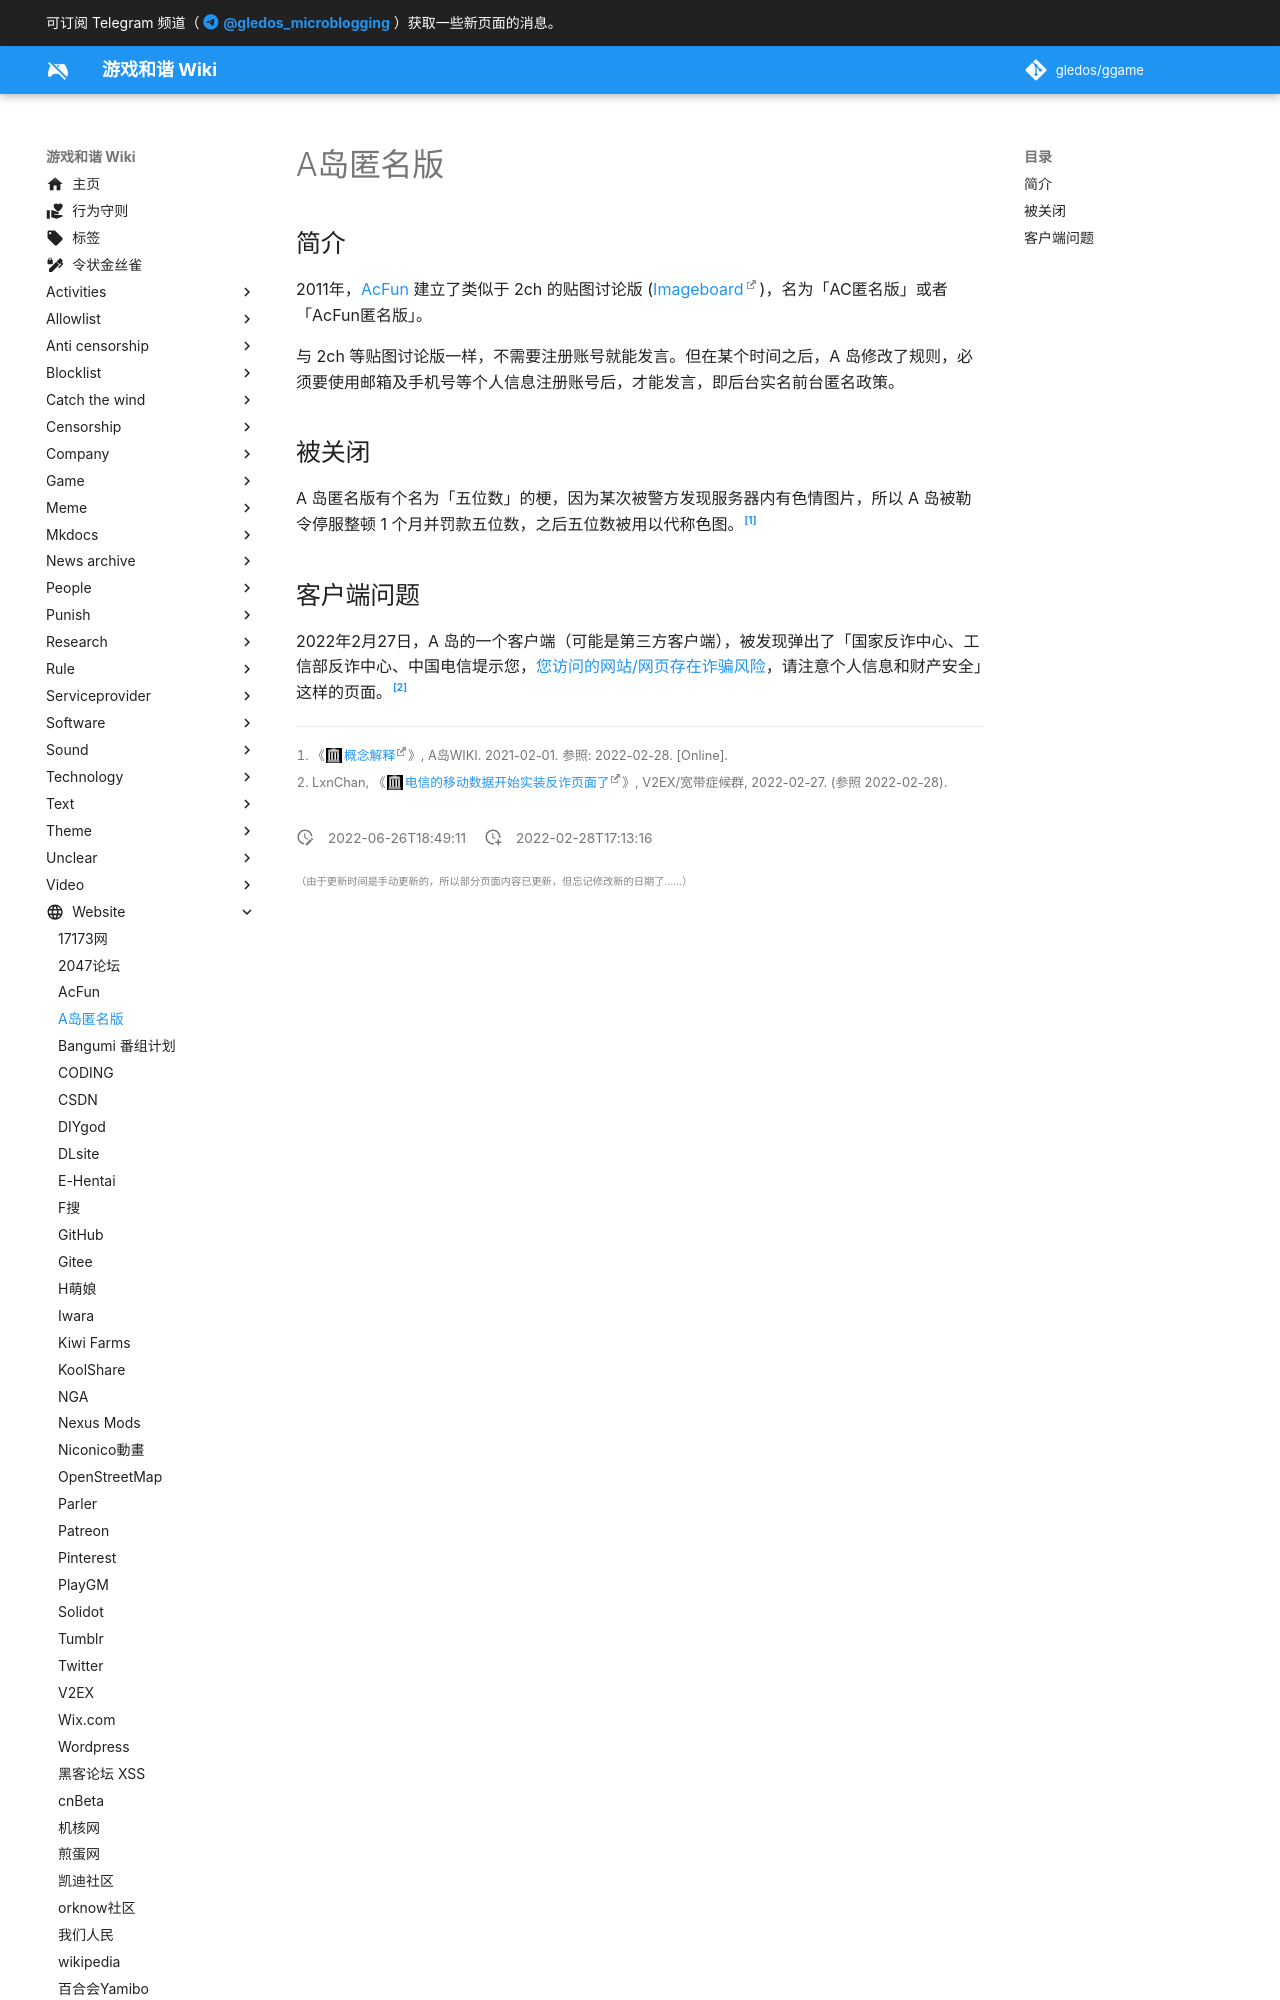

repository: gledos/ggame · page: website/A岛匿名版.html · generator: mkdocs

---
title: A岛匿名版
description:
published: true
date: "2022-06-26T18:49:11"
特殊标签标记: #无标签
editor: markdown
dateCreated: "2022-02-28T17:13:16"
---

## 简介

2011年，[AcFun](/website/AcFun.md) 建立了类似于 2ch 的贴图讨论版 ([Imageboard][])，名为「AC匿名版」或者「AcFun匿名版」。

[Imageboard]: https://en.wikipedia.org/wiki/Imageboard

与 2ch 等贴图讨论版一样，不需要注册账号就能发言。但在某个时间之后，A 岛修改了规则，必须要使用邮箱及手机号等个人信息注册账号后，才能发言，即后台实名前台匿名政策。

## 被关闭

A 岛匿名版有个名为「五位数」的梗，因为某次被警方发现服务器内有色情图片，所以 A 岛被勒令停服整顿 1 个月并罚款五位数，之后五位数被用以代称色图。[^E6950]

[^E6950]: 《[概念解释](https://web.archive.org/web/20210201222104/https://acwiki.org/w/%E6%A6%82%E5%BF%B5%E8%A7%A3%E9%87%8A#.E4.BA.94.E4.BD.8D.E6.95.B0)》, A岛WIKI. 2021-02-01. 参照: 2022-02-28. [Online].
